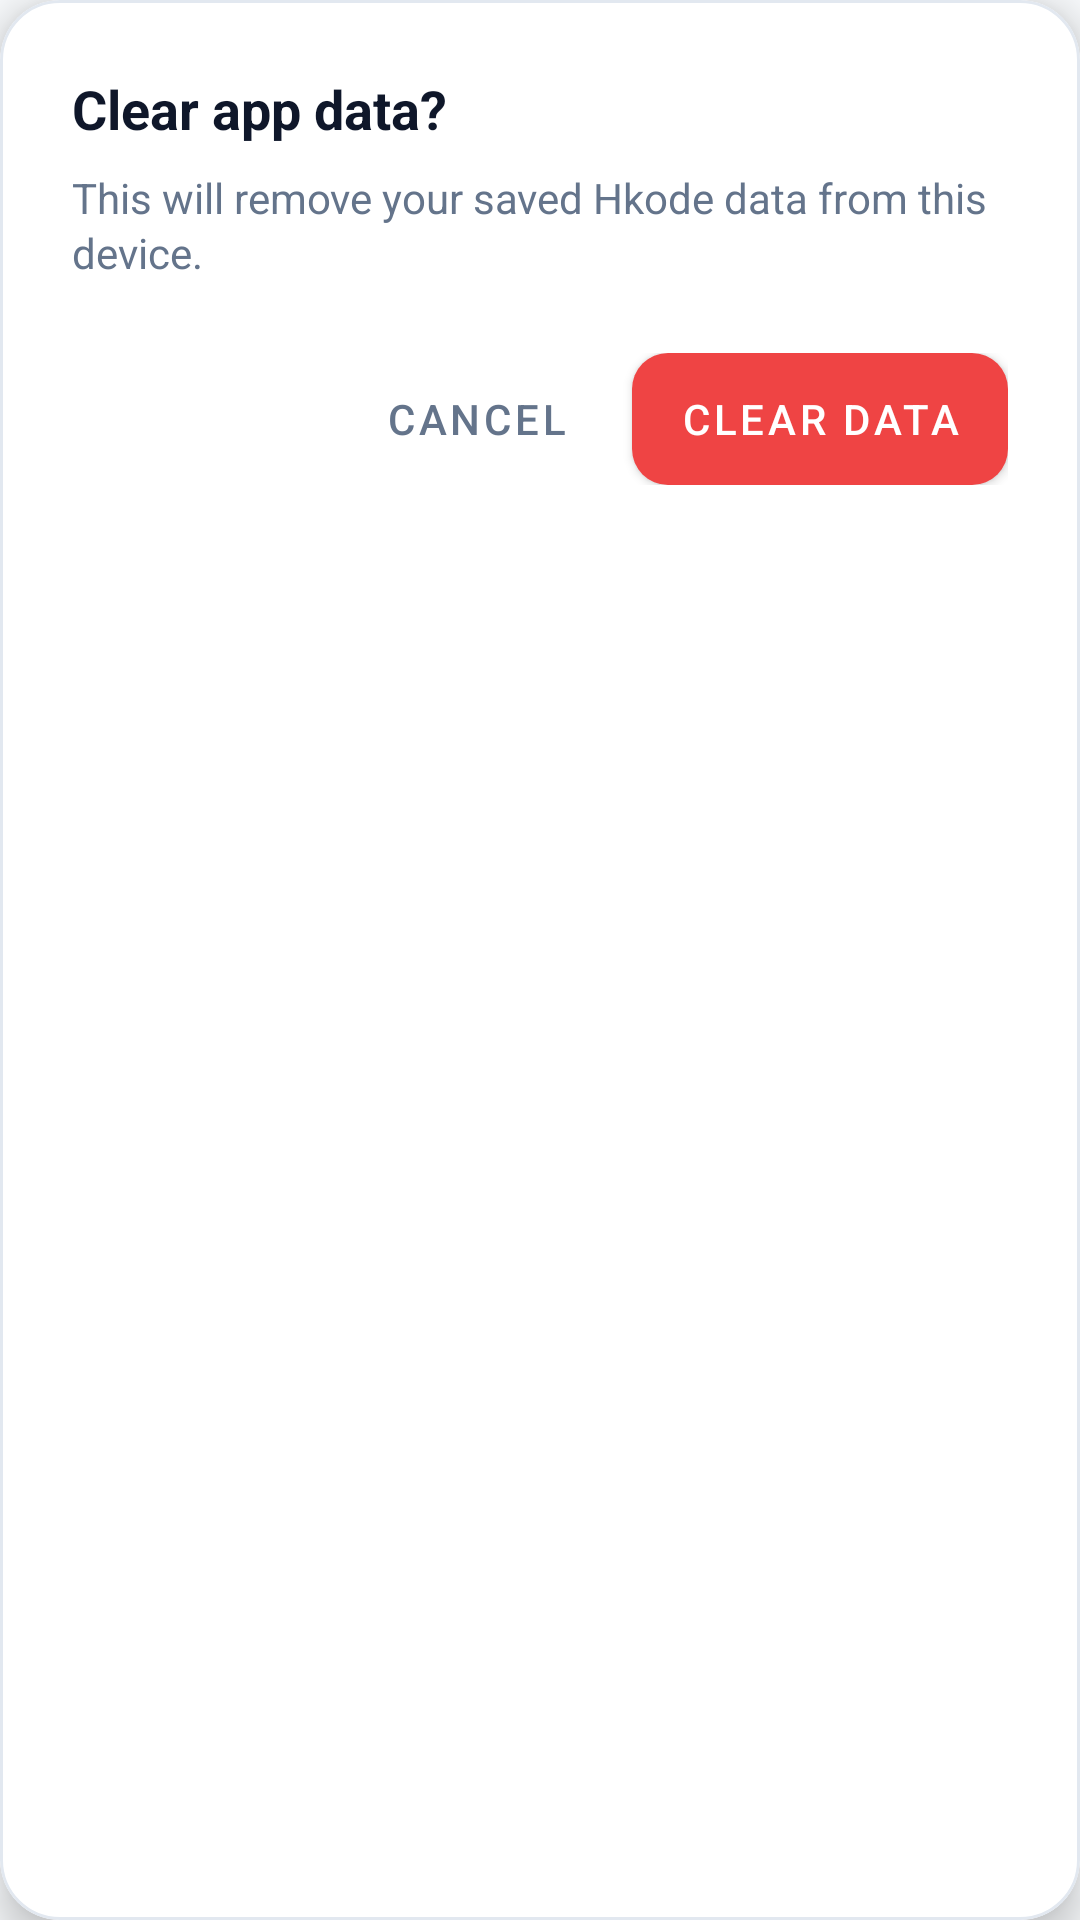

Write the Android layout XML for this screen, with the resource values it uses.
<!-- AndroidManifest.xml: application theme AppTheme -->
<!-- res/layout/dialog_confirm_clear.xml -->
<?xml version="1.0" encoding="utf-8"?>
<com.google.android.material.card.MaterialCardView
    xmlns:android="http://schemas.android.com/apk/res/android"
    xmlns:app="http://schemas.android.com/apk/res-auto"
    android:layout_width="match_parent"
    android:layout_height="wrap_content"
    app:cardCornerRadius="20dp"
    app:cardElevation="8dp"
    app:strokeWidth="1dp"
    app:strokeColor="@color/card_stroke"
    app:cardBackgroundColor="@color/card_background">

    <LinearLayout
        android:layout_width="match_parent"
        android:layout_height="wrap_content"
        android:orientation="vertical"
        android:padding="24dp">

        <TextView
            android:id="@+id/tv_dialog_clear_title"
            android:layout_width="wrap_content"
            android:layout_height="wrap_content"
            android:text="Clear app data?"
            android:textColor="@color/text_primary"
            android:textSize="18sp"
            android:textStyle="bold" />

        <TextView
            android:id="@+id/tv_dialog_clear_msg"
            android:layout_width="wrap_content"
            android:layout_height="wrap_content"
            android:layout_marginTop="8dp"
            android:text="This will remove your saved Hkode data from this device."
            android:textColor="@color/text_secondary"
            android:textSize="14sp"
            android:lineSpacingExtra="2dp" />

        <LinearLayout
            android:layout_width="match_parent"
            android:layout_height="wrap_content"
            android:layout_marginTop="24dp"
            android:gravity="end"
            android:orientation="horizontal">

            <com.google.android.material.button.MaterialButton
                android:id="@+id/btn_clear_cancel"
                style="@style/Widget.MaterialComponents.Button.TextButton"
                android:layout_width="wrap_content"
                android:layout_height="44dp"
                android:minHeight="44dp"
                android:insetTop="0dp"
                android:insetBottom="0dp"
                android:text="Cancel"
                android:textColor="@color/text_secondary"
                android:textSize="14sp"
                app:cornerRadius="12dp" />

            <com.google.android.material.button.MaterialButton
                android:id="@+id/btn_clear_confirm"
                android:layout_width="wrap_content"
                android:layout_height="44dp"
                android:minHeight="44dp"
                android:layout_marginStart="8dp"
                android:insetTop="0dp"
                android:insetBottom="0dp"
                android:text="Clear data"
                android:textColor="#FFFFFF"
                android:textSize="14sp"
                app:cornerRadius="12dp"
                app:backgroundTint="@color/color_error" />
        </LinearLayout>
    </LinearLayout>
</com.google.android.material.card.MaterialCardView>
<!-- resources referenced by this layout -->
<resources>
  <color name="card_background">#FFFFFF</color>
  <color name="card_stroke">#E2E8F0</color>
  <color name="color_error">#EF4444</color>
  <color name="text_primary">#0F172A</color>
  <color name="text_secondary">#64748B</color>
  <style name="AppTheme" parent="Theme.MaterialComponents.DayNight.NoActionBar">
  		<item name="android:windowContentTransitions">true</item>
  		<item name="android:windowBackground">@color/app_background</item>
  		<item name="colorOnPrimary">@android:color/white</item>
  		<item name="colorPrimary">@color/colorPrimary</item>
  		<item name="colorPrimaryDark">@color/colorPrimaryDark</item>
  		<item name="colorAccent">@color/colorAccent</item>
  		<item name="colorControlHighlight">@color/colorControlHighlight</item>
  		<item name="colorControlNormal">@color/colorControlNormal</item>
  	</style>
  <color name="app_background">#F8FAFC</color>
  <color name="colorPrimary">#05B859</color>
  <color name="colorPrimaryDark">#048741</color>
  <color name="colorAccent">#00E676</color>
  <color name="colorControlHighlight">#1E293B</color>
  <color name="colorControlNormal">#05B859</color>
</resources>
